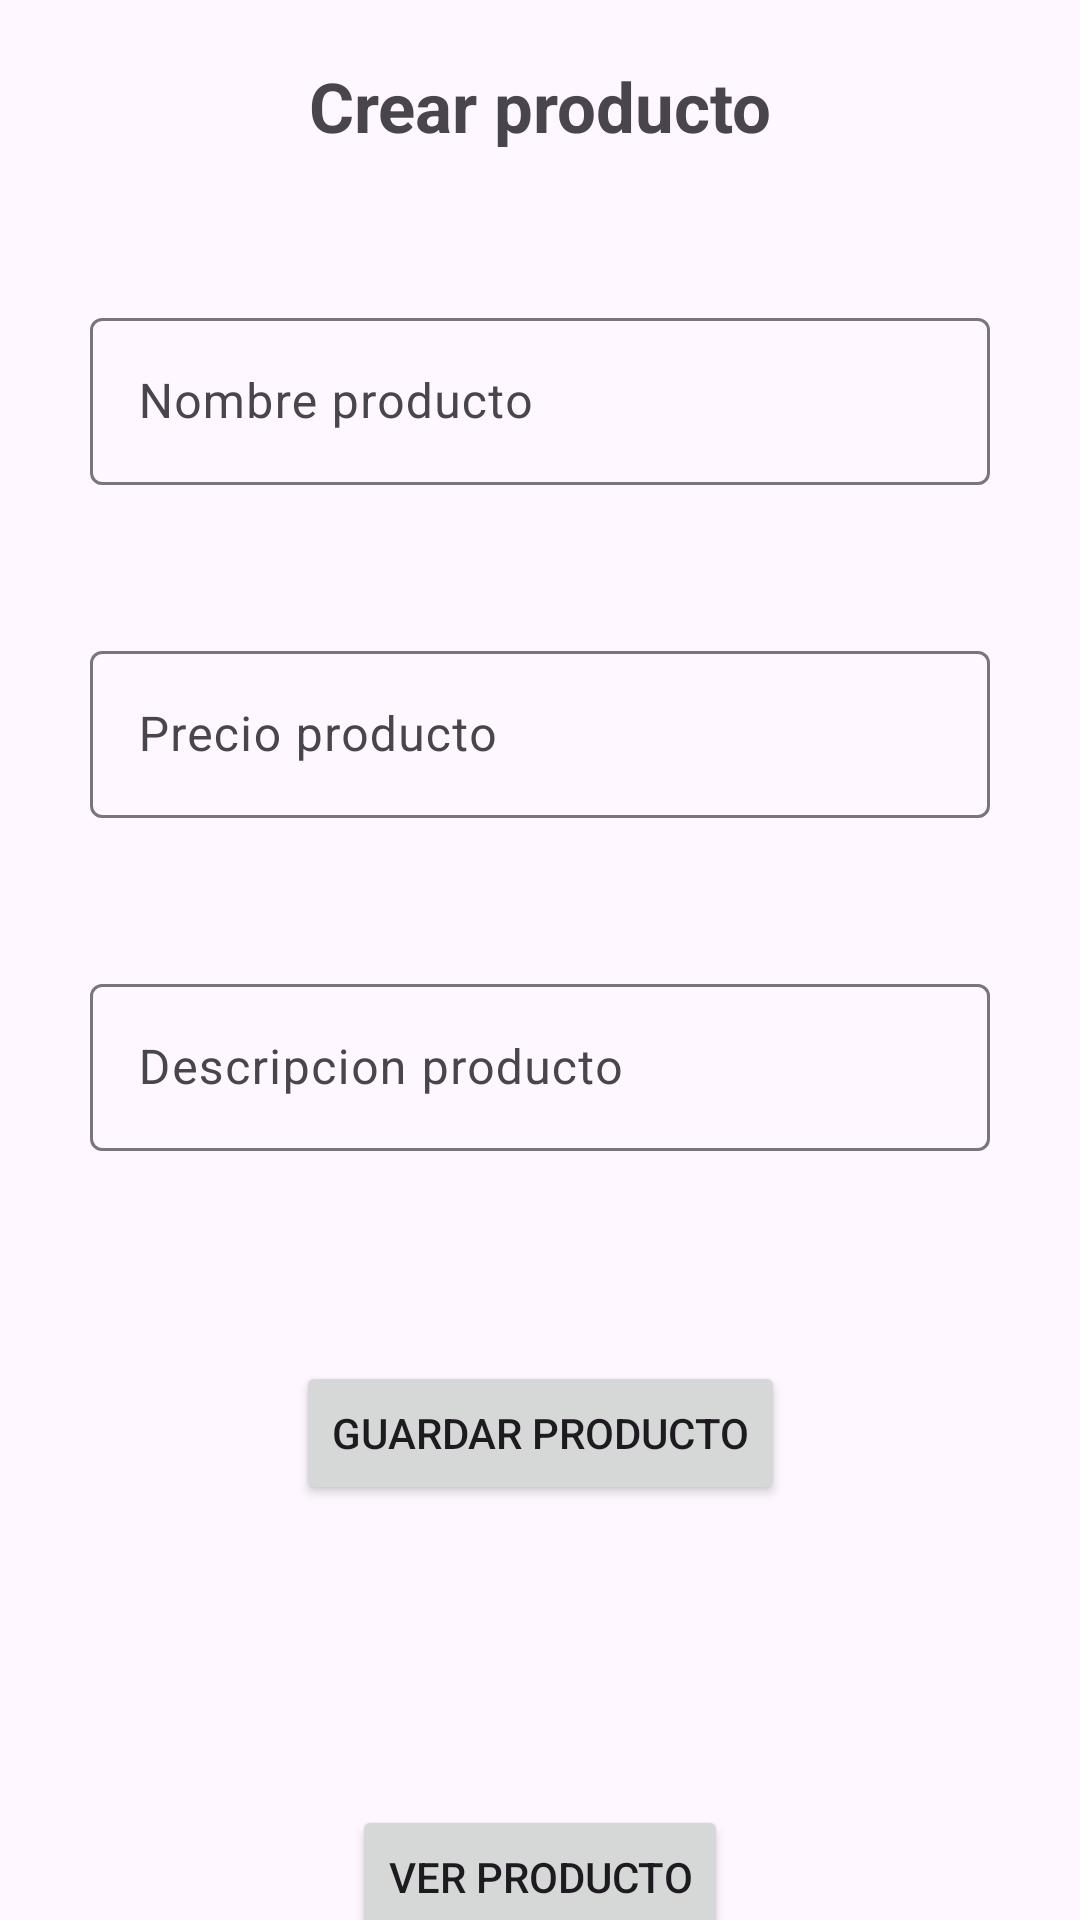

Produce the Android XML layout that renders to this screen, including the resource entries it uses.
<!-- AndroidManifest.xml: application theme Theme.BDAndroid1 -->
<!-- res/layout/activity_main.xml -->
<?xml version="1.0" encoding="utf-8"?>
<androidx.constraintlayout.widget.ConstraintLayout xmlns:android="http://schemas.android.com/apk/res/android"
    xmlns:app="http://schemas.android.com/apk/res-auto"
    xmlns:tools="http://schemas.android.com/tools"
    android:id="@+id/main"
    android:layout_width="match_parent"
    android:layout_height="match_parent"
    tools:context=".MainActivity">

    <TextView
        android:id="@+id/tvTitulo"
        android:layout_width="wrap_content"
        android:layout_height="wrap_content"
        android:textSize="23sp"
        android:text="@string/tvNP"
        android:textStyle="bold"
        android:layout_marginTop="20dp"
        app:layout_constraintEnd_toEndOf="parent"
        app:layout_constraintStart_toStartOf="parent"
        app:layout_constraintTop_toTopOf="parent" />

    <com.google.android.material.textfield.TextInputLayout
        android:id="@+id/tilNombreProducto"
        android:layout_width="wrap_content"
        android:layout_height="wrap_content"
        android:layout_marginTop="50dp"
        app:layout_constraintEnd_toEndOf="parent"
        app:layout_constraintStart_toStartOf="parent"
        app:layout_constraintTop_toBottomOf="@+id/tvTitulo"
        >
        <com.google.android.material.textfield.TextInputEditText
            android:id="@+id/etNombreProducto"
            android:layout_width="300dp"
            android:layout_height="wrap_content"
            android:inputType="text"
            android:hint="@string/etNameHint"
            />
    </com.google.android.material.textfield.TextInputLayout>

    <com.google.android.material.textfield.TextInputLayout
        android:id="@+id/tilPrecioProducto"
        android:layout_width="wrap_content"
        android:layout_height="wrap_content"
        android:layout_marginTop="50dp"
        app:layout_constraintEnd_toEndOf="parent"
        app:layout_constraintStart_toStartOf="parent"
        app:layout_constraintTop_toBottomOf="@+id/tilNombreProducto"
        >
        <com.google.android.material.textfield.TextInputEditText
            android:id="@+id/etPrecioProducto"
            android:layout_width="300dp"
            android:layout_height="wrap_content"
            android:inputType="number"
            android:hint="@string/etPriceHint"
            />
    </com.google.android.material.textfield.TextInputLayout>

    <com.google.android.material.textfield.TextInputLayout
        android:id="@+id/tilDescripcionProducto"
        android:layout_width="wrap_content"
        android:layout_height="wrap_content"
        android:layout_marginTop="50dp"
        app:layout_constraintEnd_toEndOf="parent"
        app:layout_constraintStart_toStartOf="parent"
        app:layout_constraintTop_toBottomOf="@+id/tilPrecioProducto"
        >
        <com.google.android.material.textfield.TextInputEditText
            android:id="@+id/etDescripcionProducto"
            android:layout_width="300dp"
            android:layout_height="wrap_content"
            android:inputType="text"
            android:hint="@string/etDescriptionHint"
            />
    </com.google.android.material.textfield.TextInputLayout>

    <Button
        android:id="@+id/btnGuardarProd"
        android:layout_width="wrap_content"
        android:layout_height="wrap_content"
        android:text="@string/btnSaveProduct"
        android:layout_marginTop="70dp"
        app:layout_constraintEnd_toEndOf="parent"
        app:layout_constraintStart_toStartOf="parent"
        app:layout_constraintTop_toBottomOf="@+id/tilDescripcionProducto"
        />
    <Button
        android:id="@+id/btnVerProd"
        android:layout_width="wrap_content"
        android:layout_height="wrap_content"
        android:text="@string/btnSeeProduct"
        android:layout_marginTop="100dp"
        app:layout_constraintEnd_toEndOf="parent"
        app:layout_constraintStart_toStartOf="parent"
        app:layout_constraintTop_toBottomOf="@+id/btnGuardarProd"
        />
</androidx.constraintlayout.widget.ConstraintLayout>
<!-- resources referenced by this layout -->
<resources>
  <string name="btnSaveProduct">Guardar producto</string>
  <string name="btnSeeProduct">Ver producto</string>
  <string name="etDescriptionHint">Descripcion producto</string>
  <string name="etNameHint">Nombre producto</string>
  <string name="etPriceHint">Precio producto</string>
  <string name="tvNP">Crear producto</string>
  <style name="Theme.BDAndroid1" parent="Base.Theme.BDAndroid1" />
  <style name="Base.Theme.BDAndroid1" parent="Theme.Material3.DayNight.NoActionBar">
          
          
      </style>
</resources>
